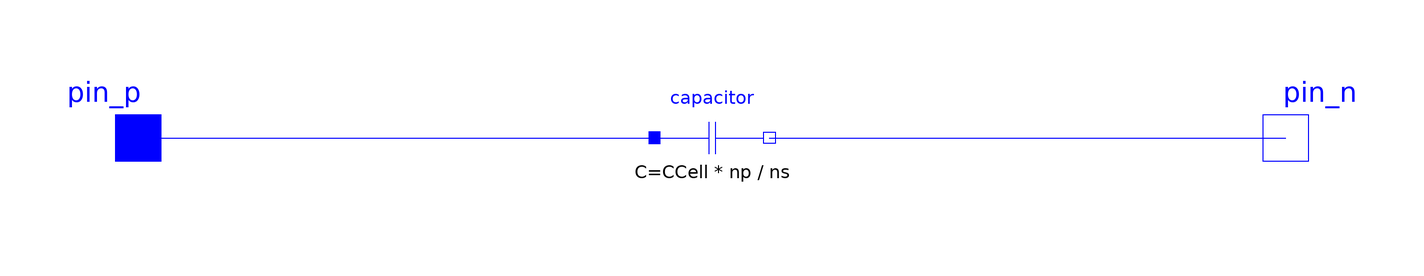

The component connection diagram of the Modelica model below, drawn from its own Placement and Line annotations.

model IdealBattery "Re-chargeable ideal battery without loss"
  parameter Integer ns(min = 1) = 1 "Number of series cells";
  parameter Integer np(min = 1) = 1 "Number of parallel cells";
  parameter Modelica.SIunits.Voltage V1Cell "Maximum cell voltage > V0Cell";
  parameter Modelica.SIunits.Voltage V0Cell "Minimum cell voltage < V1Cell";
  final parameter Modelica.SIunits.Voltage V1 = V1Cell*ns "Maximum battery voltage > V0";
  final parameter Modelica.SIunits.Voltage V0 = V0Cell*ns "Maximum battery voltage < V1";
  parameter Boolean allowOvercharge = false
    "Allows overcharging without error";
  parameter Boolean allowUndercharge = false
    "Allows undercharging without error";
  parameter Modelica.SIunits.Energy ECell
    "Total cell energy between V0Cell and V1Cell";
  final parameter Modelica.SIunits.Capacitance CCell = 2 * ECell / (V1Cell ^ 2 - V0Cell ^ 2)
    "Total charge of battery";
  parameter Modelica.SIunits.Voltage ViniCell = V1Cell "Initial cell voltage";
  Modelica.SIunits.Voltage v = pin_p.v - pin_n.v "Battery voltage";
  Modelica.SIunits.Voltage vCell = v / ns "Cell voltage";
  Modelica.SIunits.Current i = capacitor.i "Battery current";
  Modelica.SIunits.Current iCell = i / np "Cell current";
  Modelica.SIunits.Power power = v * i "Battery power";
  Modelica.SIunits.Power powerCell = power/ns/np "Cell power";
  Modelica.SIunits.Energy energy "Energy";
  Modelica.SIunits.Energy energyCell "Cell energy";
  Modelica.Electrical.Analog.Basic.Capacitor capacitor(final C = CCell * np / ns, v(start = ns * ViniCell, fixed = true)) annotation(Placement(transformation(extent = {{-10, -10}, {10, 10}})));
  Modelica.Electrical.Analog.Interfaces.PositivePin pin_p "Positive pin"
                                                          annotation(Placement(transformation(extent = {{-110, -10}, {-90, 10}})));
  Modelica.Electrical.Analog.Interfaces.NegativePin pin_n "Negative pin"
                                                          annotation(Placement(transformation(extent = {{90, -10}, {110, 10}})));
initial equation
  energyCell = CCell * (ViniCell ^ 2 - V0Cell ^ 2) / 2;
equation
  der(energy) = power;
  energyCell * ns * np = energy;
  assert(vCell >= V0Cell or allowUndercharge, "Battery: cell voltage less than V0Cell");
  assert(vCell <= V1Cell or allowOvercharge, "Battery: cell voltage greater than V1Cell");
  connect(pin_p, capacitor.p) annotation(Line(points = {{-100, 0}, {-10, 0}}, color = {0, 0, 255}, smooth = Smooth.None));
  connect(capacitor.n, pin_n) annotation(Line(points = {{10, 0}, {56, 0}, {56, 4.44089e-16}, {100, 4.44089e-16}}, color = {0, 0, 255}, smooth = Smooth.None));
  annotation(defaultComponentName="battery",Diagram(coordinateSystem(preserveAspectRatio = false, extent = {{-100, -100}, {100, 100}})),           Icon(coordinateSystem(preserveAspectRatio = false, extent = {{-100, -100}, {100, 100}}), graphics={  Text(extent = {{-120, 50}, {-20, 0}}, lineColor = {0, 0, 255}, textString = "+"), Line(points = {{-90, 0}, {-10, 0}}, color = {0, 0, 255}), Line(points = {{-10, 60}, {-10, -60}}, color = {0, 0, 255}), Line(points = {{10, 30}, {10, -30}}, color = {0, 0, 255}), Line(points = {{10, 0}, {90, 0}}, color = {0, 0, 255}), Text(extent = {{20, 50}, {120, 0}}, lineColor = {0, 0, 255}, textString = "-"), Text(extent = {{-150, 140}, {150, 100}}, lineColor = {0, 0, 255}, textString = "%name")}));
end IdealBattery;